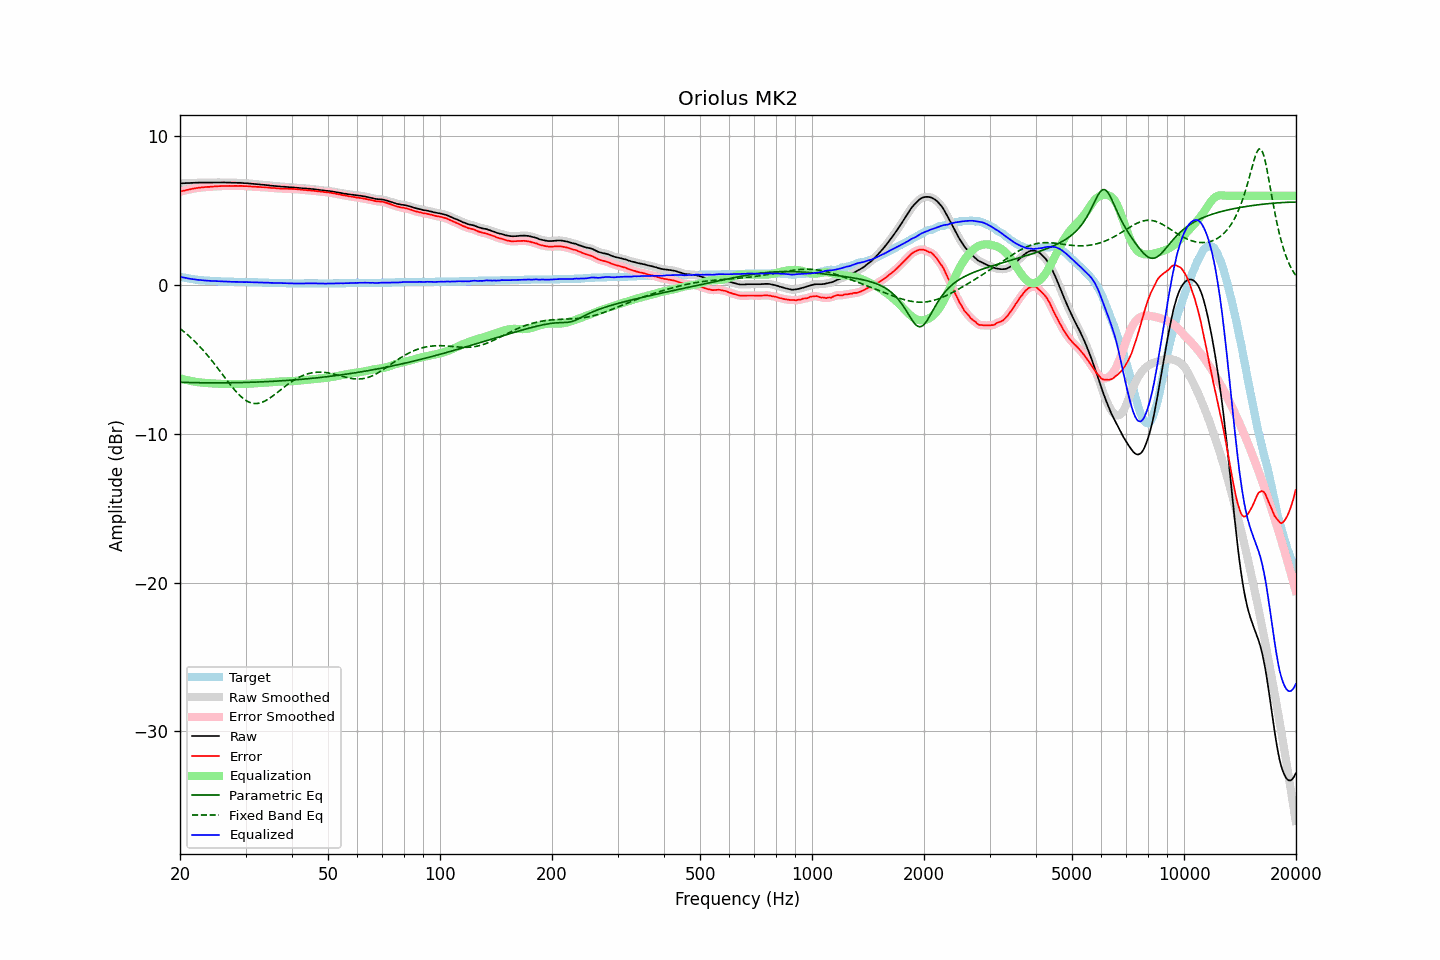

Source data for this figure (header and first rows):
frequency, raw, error, smoothed, error_smoothed, equalization, parametric_eq, fixed_band_eq, equalized_raw, equalized_smoothed, target
20.00, 6.84, 6.28, 6.83, 6.28, -6.27, -6.54, -2.93, 0.56, 0.56, 0.56
20.20, 6.84, 6.31, 6.84, 6.31, -6.30, -6.54, -3.01, 0.53, 0.53, 0.53
20.40, 6.85, 6.34, 6.84, 6.33, -6.33, -6.54, -3.10, 0.51, 0.51, 0.51
20.61, 6.85, 6.36, 6.85, 6.36, -6.36, -6.55, -3.18, 0.49, 0.49, 0.49
20.81, 6.86, 6.39, 6.85, 6.38, -6.38, -6.55, -3.28, 0.47, 0.47, 0.47
21.02, 6.86, 6.41, 6.86, 6.41, -6.41, -6.55, -3.37, 0.45, 0.45, 0.45
21.23, 6.86, 6.43, 6.86, 6.43, -6.43, -6.56, -3.47, 0.42, 0.43, 0.43
21.44, 6.87, 6.46, 6.86, 6.45, -6.45, -6.56, -3.56, 0.41, 0.41, 0.41
21.66, 6.87, 6.48, 6.87, 6.48, -6.47, -6.56, -3.67, 0.39, 0.39, 0.39
21.87, 6.88, 6.50, 6.87, 6.50, -6.49, -6.56, -3.77, 0.38, 0.38, 0.38
22.09, 6.88, 6.52, 6.88, 6.51, -6.51, -6.56, -3.88, 0.36, 0.36, 0.36
22.31, 6.88, 6.53, 6.88, 6.53, -6.53, -6.57, -3.99, 0.35, 0.35, 0.35
22.54, 6.89, 6.55, 6.88, 6.54, -6.54, -6.57, -4.10, 0.34, 0.34, 0.34
22.76, 6.89, 6.56, 6.88, 6.56, -6.56, -6.57, -4.22, 0.33, 0.33, 0.33
22.99, 6.89, 6.57, 6.89, 6.57, -6.57, -6.57, -4.34, 0.32, 0.32, 0.32
23.22, 6.89, 6.58, 6.89, 6.58, -6.58, -6.57, -4.46, 0.31, 0.31, 0.31
23.45, 6.89, 6.59, 6.89, 6.59, -6.58, -6.57, -4.58, 0.30, 0.30, 0.30
23.69, 6.89, 6.60, 6.89, 6.59, -6.59, -6.57, -4.71, 0.29, 0.29, 0.29
23.92, 6.89, 6.60, 6.88, 6.60, -6.60, -6.58, -4.84, 0.29, 0.29, 0.29
24.16, 6.89, 6.61, 6.89, 6.60, -6.61, -6.58, -4.97, 0.28, 0.28, 0.28
24.40, 6.89, 6.61, 6.89, 6.61, -6.61, -6.58, -5.11, 0.27, 0.27, 0.28
24.65, 6.90, 6.63, 6.89, 6.62, -6.62, -6.58, -5.25, 0.27, 0.27, 0.27
24.89, 6.90, 6.63, 6.89, 6.63, -6.63, -6.58, -5.38, 0.27, 0.27, 0.27
25.14, 6.90, 6.64, 6.90, 6.64, -6.64, -6.58, -5.52, 0.26, 0.26, 0.26
25.39, 6.90, 6.65, 6.90, 6.64, -6.64, -6.58, -5.67, 0.25, 0.25, 0.25
25.65, 6.90, 6.65, 6.90, 6.65, -6.65, -6.58, -5.81, 0.25, 0.25, 0.25
25.91, 6.90, 6.66, 6.90, 6.65, -6.65, -6.58, -5.95, 0.24, 0.25, 0.24
26.16, 6.90, 6.66, 6.89, 6.66, -6.65, -6.57, -6.10, 0.24, 0.24, 0.24
26.43, 6.90, 6.66, 6.89, 6.66, -6.66, -6.57, -6.24, 0.24, 0.24, 0.24
26.69, 6.89, 6.66, 6.89, 6.66, -6.66, -6.57, -6.38, 0.23, 0.23, 0.23
26.96, 6.89, 6.66, 6.89, 6.66, -6.66, -6.57, -6.52, 0.23, 0.23, 0.23
27.23, 6.89, 6.67, 6.88, 6.66, -6.66, -6.57, -6.66, 0.23, 0.22, 0.22
27.50, 6.88, 6.66, 6.88, 6.66, -6.66, -6.57, -6.80, 0.22, 0.22, 0.22
27.77, 6.88, 6.66, 6.88, 6.66, -6.66, -6.57, -6.93, 0.21, 0.22, 0.22
28.05, 6.88, 6.67, 6.87, 6.66, -6.66, -6.57, -7.06, 0.21, 0.21, 0.21
28.33, 6.88, 6.67, 6.87, 6.66, -6.66, -6.56, -7.18, 0.21, 0.21, 0.21
28.62, 6.87, 6.66, 6.87, 6.66, -6.66, -6.56, -7.30, 0.20, 0.21, 0.21
28.90, 6.87, 6.67, 6.87, 6.66, -6.66, -6.56, -7.40, 0.20, 0.21, 0.20
29.19, 6.87, 6.67, 6.86, 6.66, -6.66, -6.56, -7.51, 0.21, 0.20, 0.20
29.48, 6.86, 6.66, 6.86, 6.66, -6.66, -6.55, -7.60, 0.20, 0.20, 0.20
29.78, 6.85, 6.65, 6.85, 6.65, -6.65, -6.55, -7.68, 0.19, 0.20, 0.20
30.08, 6.85, 6.65, 6.84, 6.65, -6.65, -6.55, -7.76, 0.20, 0.20, 0.20
30.38, 6.84, 6.65, 6.83, 6.64, -6.64, -6.54, -7.82, 0.20, 0.19, 0.19
30.68, 6.83, 6.64, 6.83, 6.64, -6.63, -6.54, -7.87, 0.19, 0.19, 0.19
30.99, 6.82, 6.63, 6.82, 6.63, -6.63, -6.54, -7.91, 0.19, 0.19, 0.19
31.30, 6.81, 6.62, 6.81, 6.62, -6.62, -6.53, -7.94, 0.19, 0.19, 0.19
31.61, 6.80, 6.62, 6.80, 6.61, -6.61, -6.53, -7.96, 0.18, 0.18, 0.18
31.93, 6.79, 6.61, 6.79, 6.61, -6.61, -6.53, -7.97, 0.18, 0.18, 0.18
32.24, 6.78, 6.60, 6.78, 6.60, -6.60, -6.52, -7.96, 0.18, 0.18, 0.18
32.57, 6.77, 6.60, 6.77, 6.59, -6.59, -6.52, -7.95, 0.17, 0.17, 0.17
32.89, 6.76, 6.59, 6.76, 6.59, -6.59, -6.51, -7.92, 0.17, 0.17, 0.17
33.22, 6.75, 6.58, 6.75, 6.58, -6.58, -6.51, -7.88, 0.17, 0.17, 0.17
33.55, 6.74, 6.58, 6.74, 6.57, -6.57, -6.50, -7.84, 0.16, 0.16, 0.16
33.89, 6.73, 6.57, 6.73, 6.57, -6.56, -6.50, -7.79, 0.16, 0.16, 0.16
34.23, 6.72, 6.56, 6.71, 6.56, -6.56, -6.49, -7.73, 0.16, 0.16, 0.16
34.57, 6.71, 6.56, 6.70, 6.55, -6.55, -6.49, -7.66, 0.16, 0.15, 0.15
34.92, 6.69, 6.54, 6.69, 6.54, -6.54, -6.48, -7.59, 0.15, 0.15, 0.15
35.27, 6.68, 6.53, 6.68, 6.53, -6.53, -6.48, -7.52, 0.14, 0.15, 0.15
35.62, 6.67, 6.53, 6.66, 6.52, -6.52, -6.47, -7.44, 0.14, 0.14, 0.14
35.97, 6.66, 6.52, 6.66, 6.52, -6.51, -6.47, -7.35, 0.14, 0.14, 0.14
... 635 more rows
